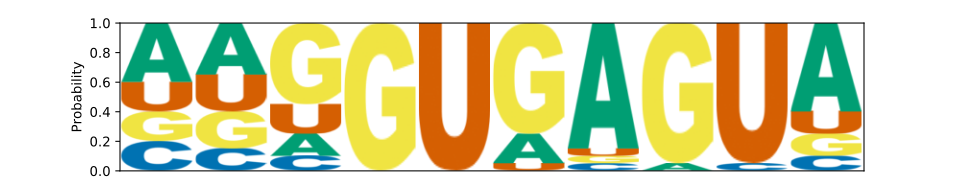

The file beside this chart, header and first rows:
	A	C	G	U
0	0.4	0.2	0.2	0.2
1	0.35	0.15	0.25	0.25
2	0.15	0.1	0.55	0.2
3	0.0	0.0	1.0	0.0
4	0.0	0.0	0.0	1.0
5	0.2	0.0	0.75	0.05
6	0.85	0.05	0.05	0.05
7	0.05	0.0	0.95	0.0
8	0.0	0.05	0.0	0.95
9	0.6	0.1	0.15	0.15
